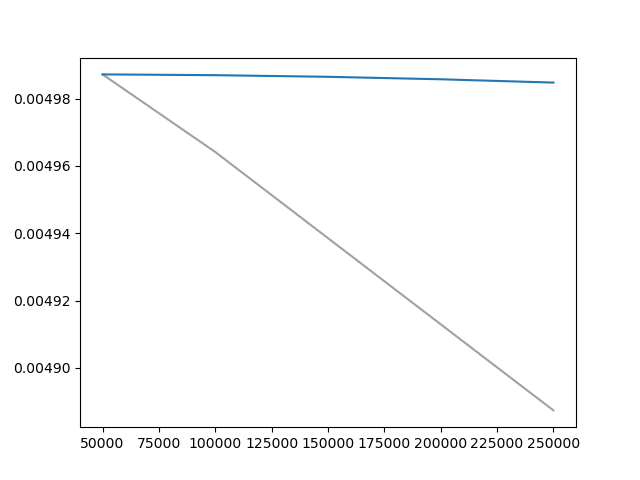

The data file committed next to this chart (first rows):
Wall time, Step, Value
1709882730, 50000, 0.004987
1709884005, 100000, 0.004964
1709885178, 150000, 0.004939
1709886337, 200000, 0.004913
1709887491, 250000, 0.004887
